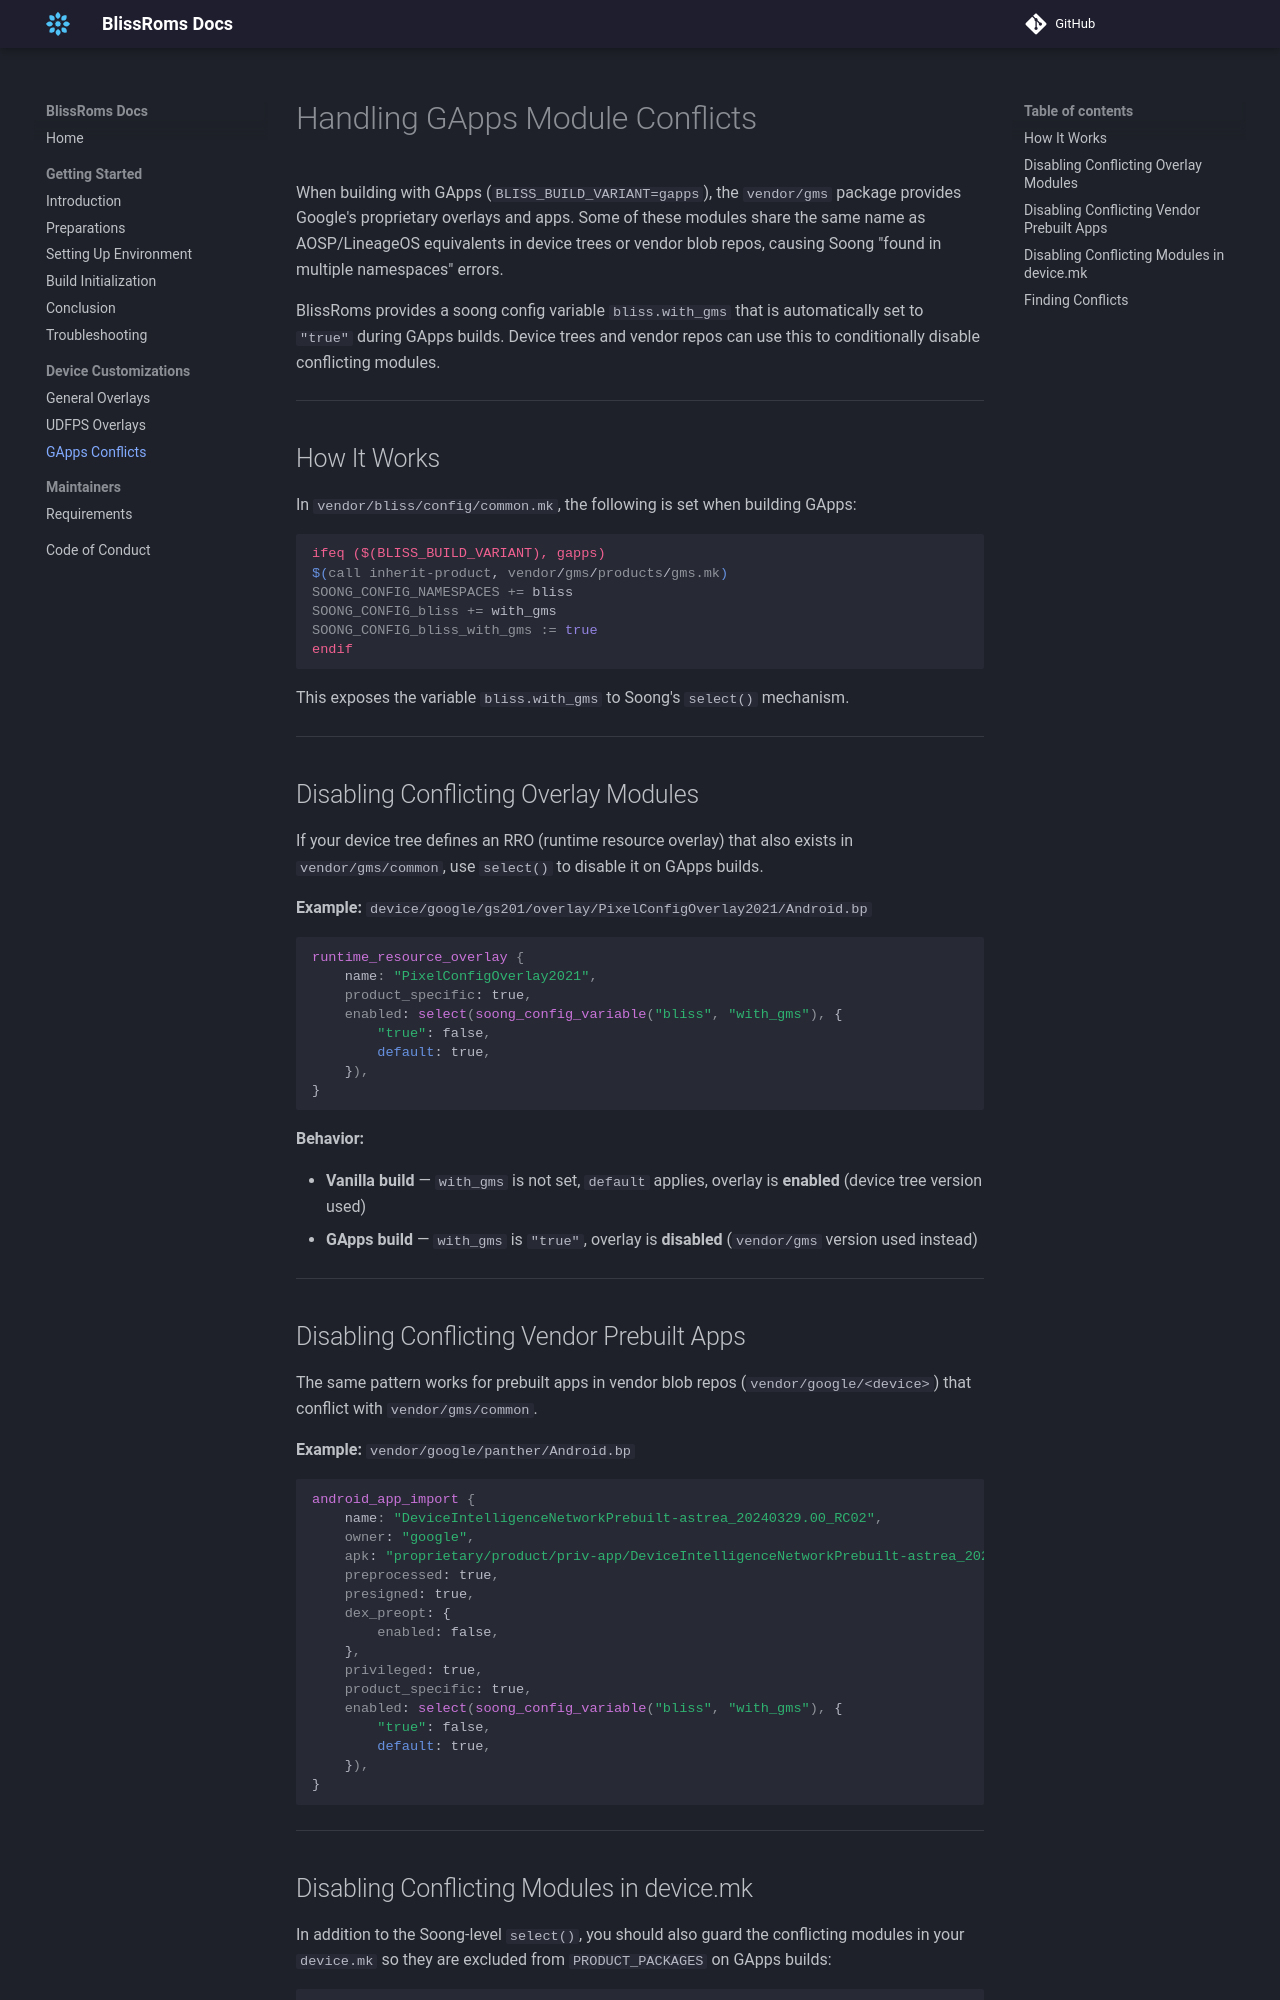

repository: BlissRoms/Documentation · page: device-customizations/gapps_conflicts/index.html · generator: mkdocs

# Handling GApps Module Conflicts

When building with GApps (`BLISS_BUILD_VARIANT=gapps`), the `vendor/gms` package provides Google's proprietary overlays and apps. Some of these modules share the same name as AOSP/LineageOS equivalents in device trees or vendor blob repos, causing Soong "found in multiple namespaces" errors.

BlissRoms provides a soong config variable `bliss.with_gms` that is automatically set to `"true"` during GApps builds. Device trees and vendor repos can use this to conditionally disable conflicting modules.

---

## How It Works

In `vendor/bliss/config/common.mk`, the following is set when building GApps:

```makefile
ifeq ($(BLISS_BUILD_VARIANT), gapps)
$(call inherit-product, vendor/gms/products/gms.mk)
SOONG_CONFIG_NAMESPACES += bliss
SOONG_CONFIG_bliss += with_gms
SOONG_CONFIG_bliss_with_gms := true
endif
```

This exposes the variable `bliss.with_gms` to Soong's `select()` mechanism.

---

## Disabling Conflicting Overlay Modules

If your device tree defines an RRO (runtime resource overlay) that also exists in `vendor/gms/common`, use `select()` to disable it on GApps builds.

**Example:** `device/google/gs201/overlay/PixelConfigOverlay2021/Android.bp`

```blueprint
runtime_resource_overlay {
    name: "PixelConfigOverlay2021",
    product_specific: true,
    enabled: select(soong_config_variable("bliss", "with_gms"), {
        "true": false,
        default: true,
    }),
}
```

**Behavior:**

- **Vanilla build** — `with_gms` is not set, `default` applies, overlay is **enabled** (device tree version used)
- **GApps build** — `with_gms` is `"true"`, overlay is **disabled** (`vendor/gms` version used instead)

---

## Disabling Conflicting Vendor Prebuilt Apps

The same pattern works for prebuilt apps in vendor blob repos (`vendor/google/<device>`) that conflict with `vendor/gms/common`.

**Example:** `vendor/google/panther/Android.bp`

```blueprint
android_app_import {
    name: "DeviceIntelligenceNetworkPrebuilt-astrea_20240329.00_RC02",
    owner: "google",
    apk: "proprietary/product/priv-app/DeviceIntelligenceNetworkPrebuilt-astrea_20240329.00_RC02/DeviceIntelligenceNetworkPrebuilt-astrea_20240329.00_RC02.apk",
    preprocessed: true,
    presigned: true,
    dex_preopt: {
        enabled: false,
    },
    privileged: true,
    product_specific: true,
    enabled: select(soong_config_variable("bliss", "with_gms"), {
        "true": false,
        default: true,
    }),
}
```

---
